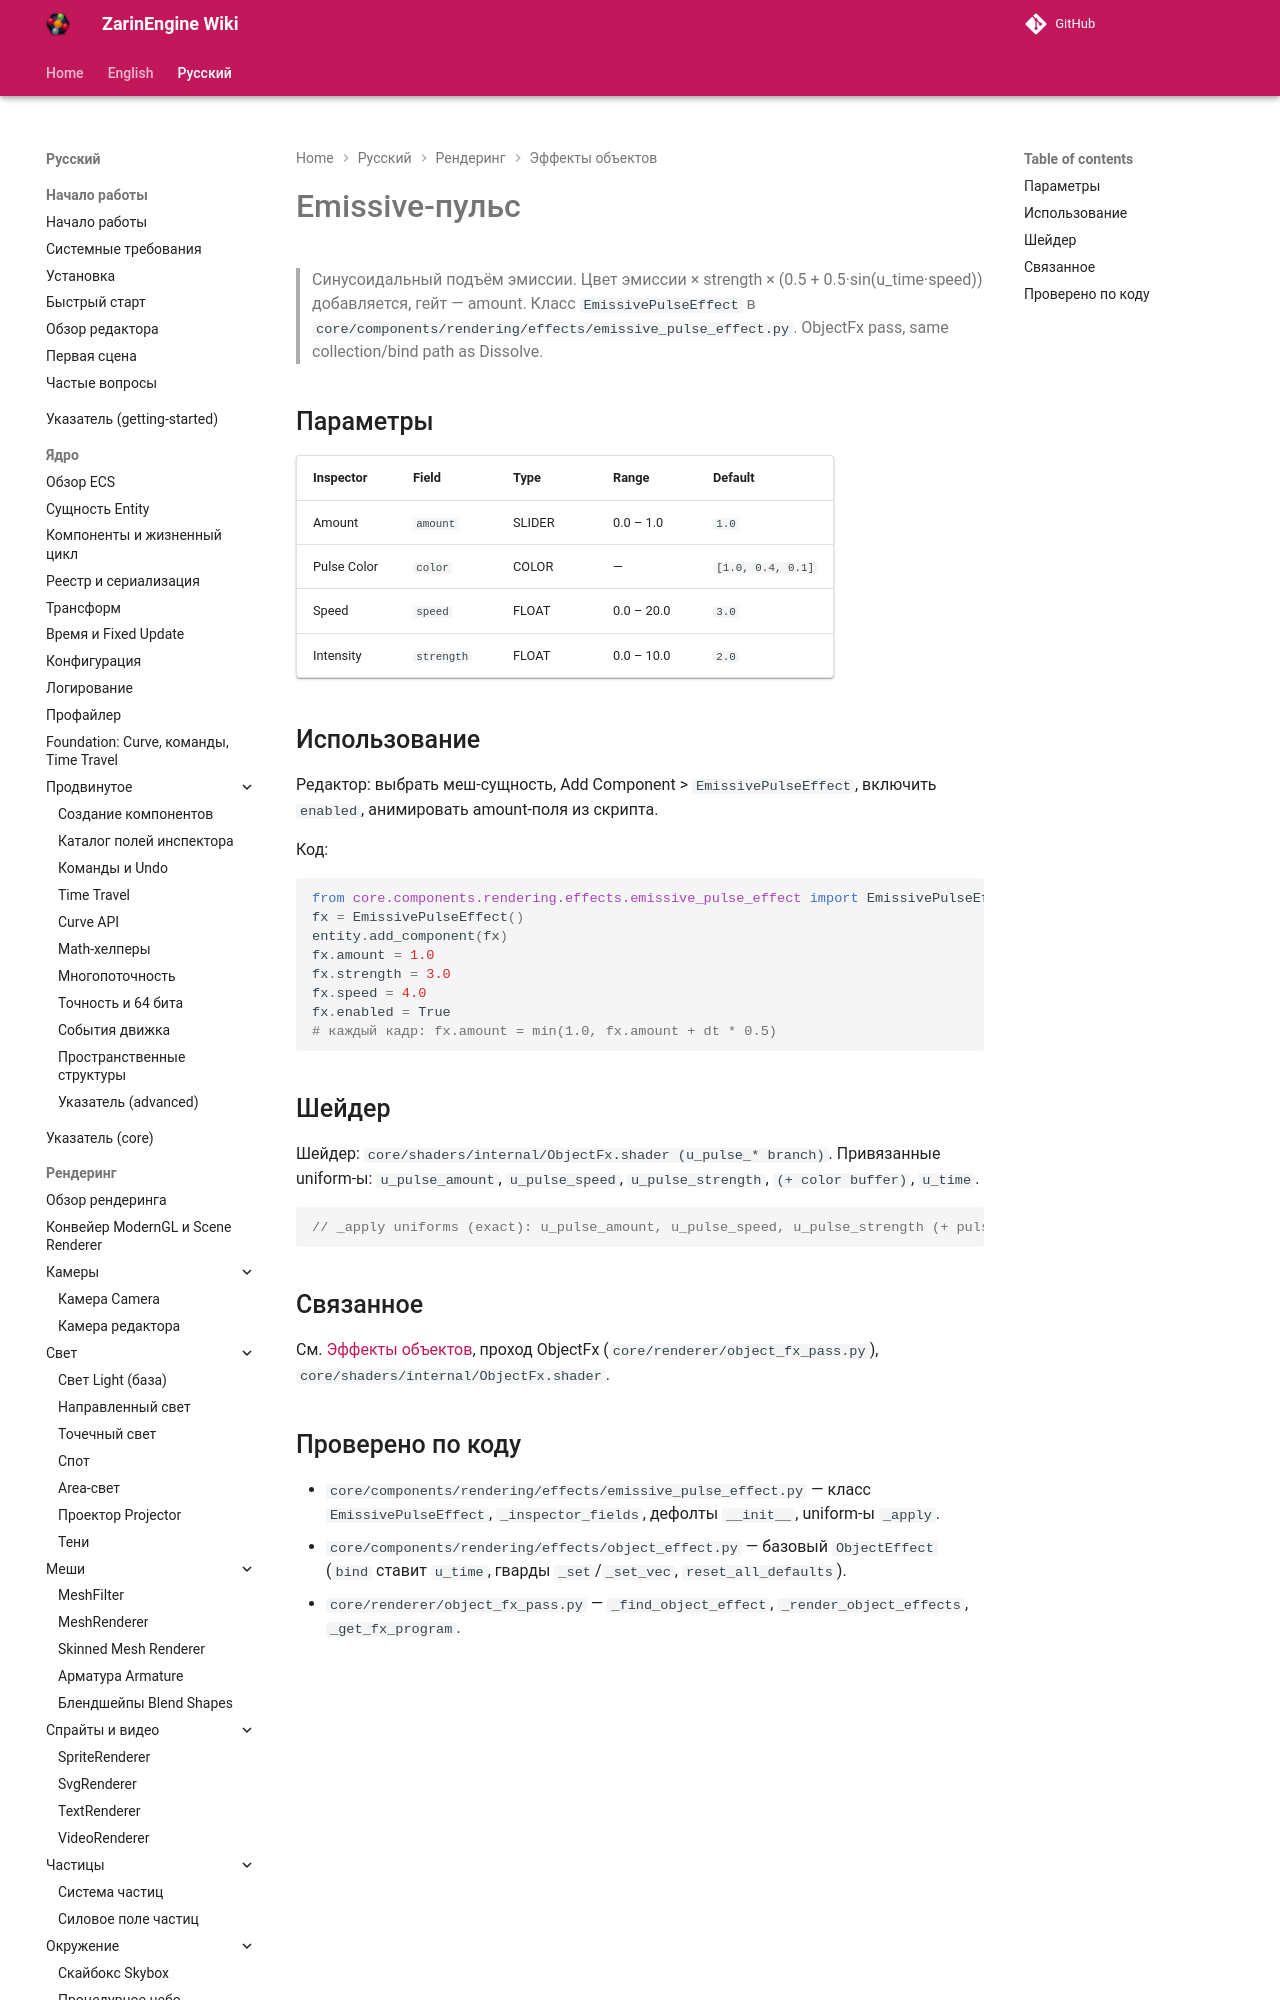

repository: EgorKonstrukt/ZarinEngineWiki · page: ru/rendering/effects/emissive-pulse/index.html · generator: mkdocs

# Emissive-пульс

> Синусоидальный подъём эмиссии. Цвет эмиссии × strength × (0.5 + 0.5·sin(u_time·speed)) добавляется, гейт — amount. Класс `EmissivePulseEffect` в `core/components/rendering/effects/emissive_pulse_effect.py`. ObjectFx pass, same collection/bind path as Dissolve.
